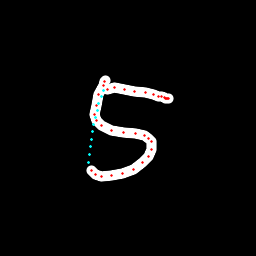

The table this chart was drawn from, first rows:
x, y, hover, eod
105.4, 80.27, 0.0, 0.0
105, 81.56, 0.0, 0.0
103, 85.53, 0.0, 0.0
98.92, 94.75, 0.0, 0.0
96.5, 105.4, 0.0, 0.0
94.95, 114.8, 0.0, 0.0
96.12, 120.8, 0.0, 0.0
101.2, 125.4, 0.0, 0.0
111.7, 130.1, 0.0, 0.0
123.7, 132.3, 0.0, 0.0
135.5, 133.8, 0.0, 0.0
144, 135.7, 0.0, 0.0
148.8, 138, 0.0, 0.0
151.2, 141.4, 0.0, 0.0
151.5, 149.1, 0.0, 0.0
148.8, 156.2, 0.0, 0.0
143, 162.6, 0.0, 0.0
133.1, 169, 0.0, 0.0
122.6, 173.7, 0.0, 0.0
111.2, 175.8, 0.0, 0.0
101.9, 176.1, 0.0, 0.0
95.76, 174.5, 0.0, 0.0
91.1, 170.2, 0.0, 0.0
88.14, 162.2, 1.0, 0.0
89.2, 154.4, 1.0, 0.0
90.18, 146.7, 1.0, 0.0
91.2, 139, 1.0, 0.0
92.38, 131.5, 1.0, 0.0
93.76, 124.2, 1.0, 0.0
95.33, 117.1, 1.0, 0.0
97.08, 110.1, 1.0, 0.0
98.99, 103.4, 1.0, 0.0
101.1, 96.85, 1.0, 0.0
103.5, 90.96, 1.0, 0.0
107.8, 89.38, 0.0, 0.0
114.4, 87.57, 0.0, 0.0
124, 89.04, 0.0, 0.0
134.7, 91.15, 0.0, 0.0
145.2, 92.94, 0.0, 0.0
153.6, 94.77, 0.0, 0.0
158.7, 96.03, 0.0, 0.0
161.4, 96.6, 0.0, 0.0
164.3, 97.77, 0.0, 0.0
165.5, 98.12, 0.0, 0.0
166.8, 98.14, 0.0, 0.0
167.8, 98.24, 0.0, 0.0
168.7, 98.36, 0.0, 1.0
